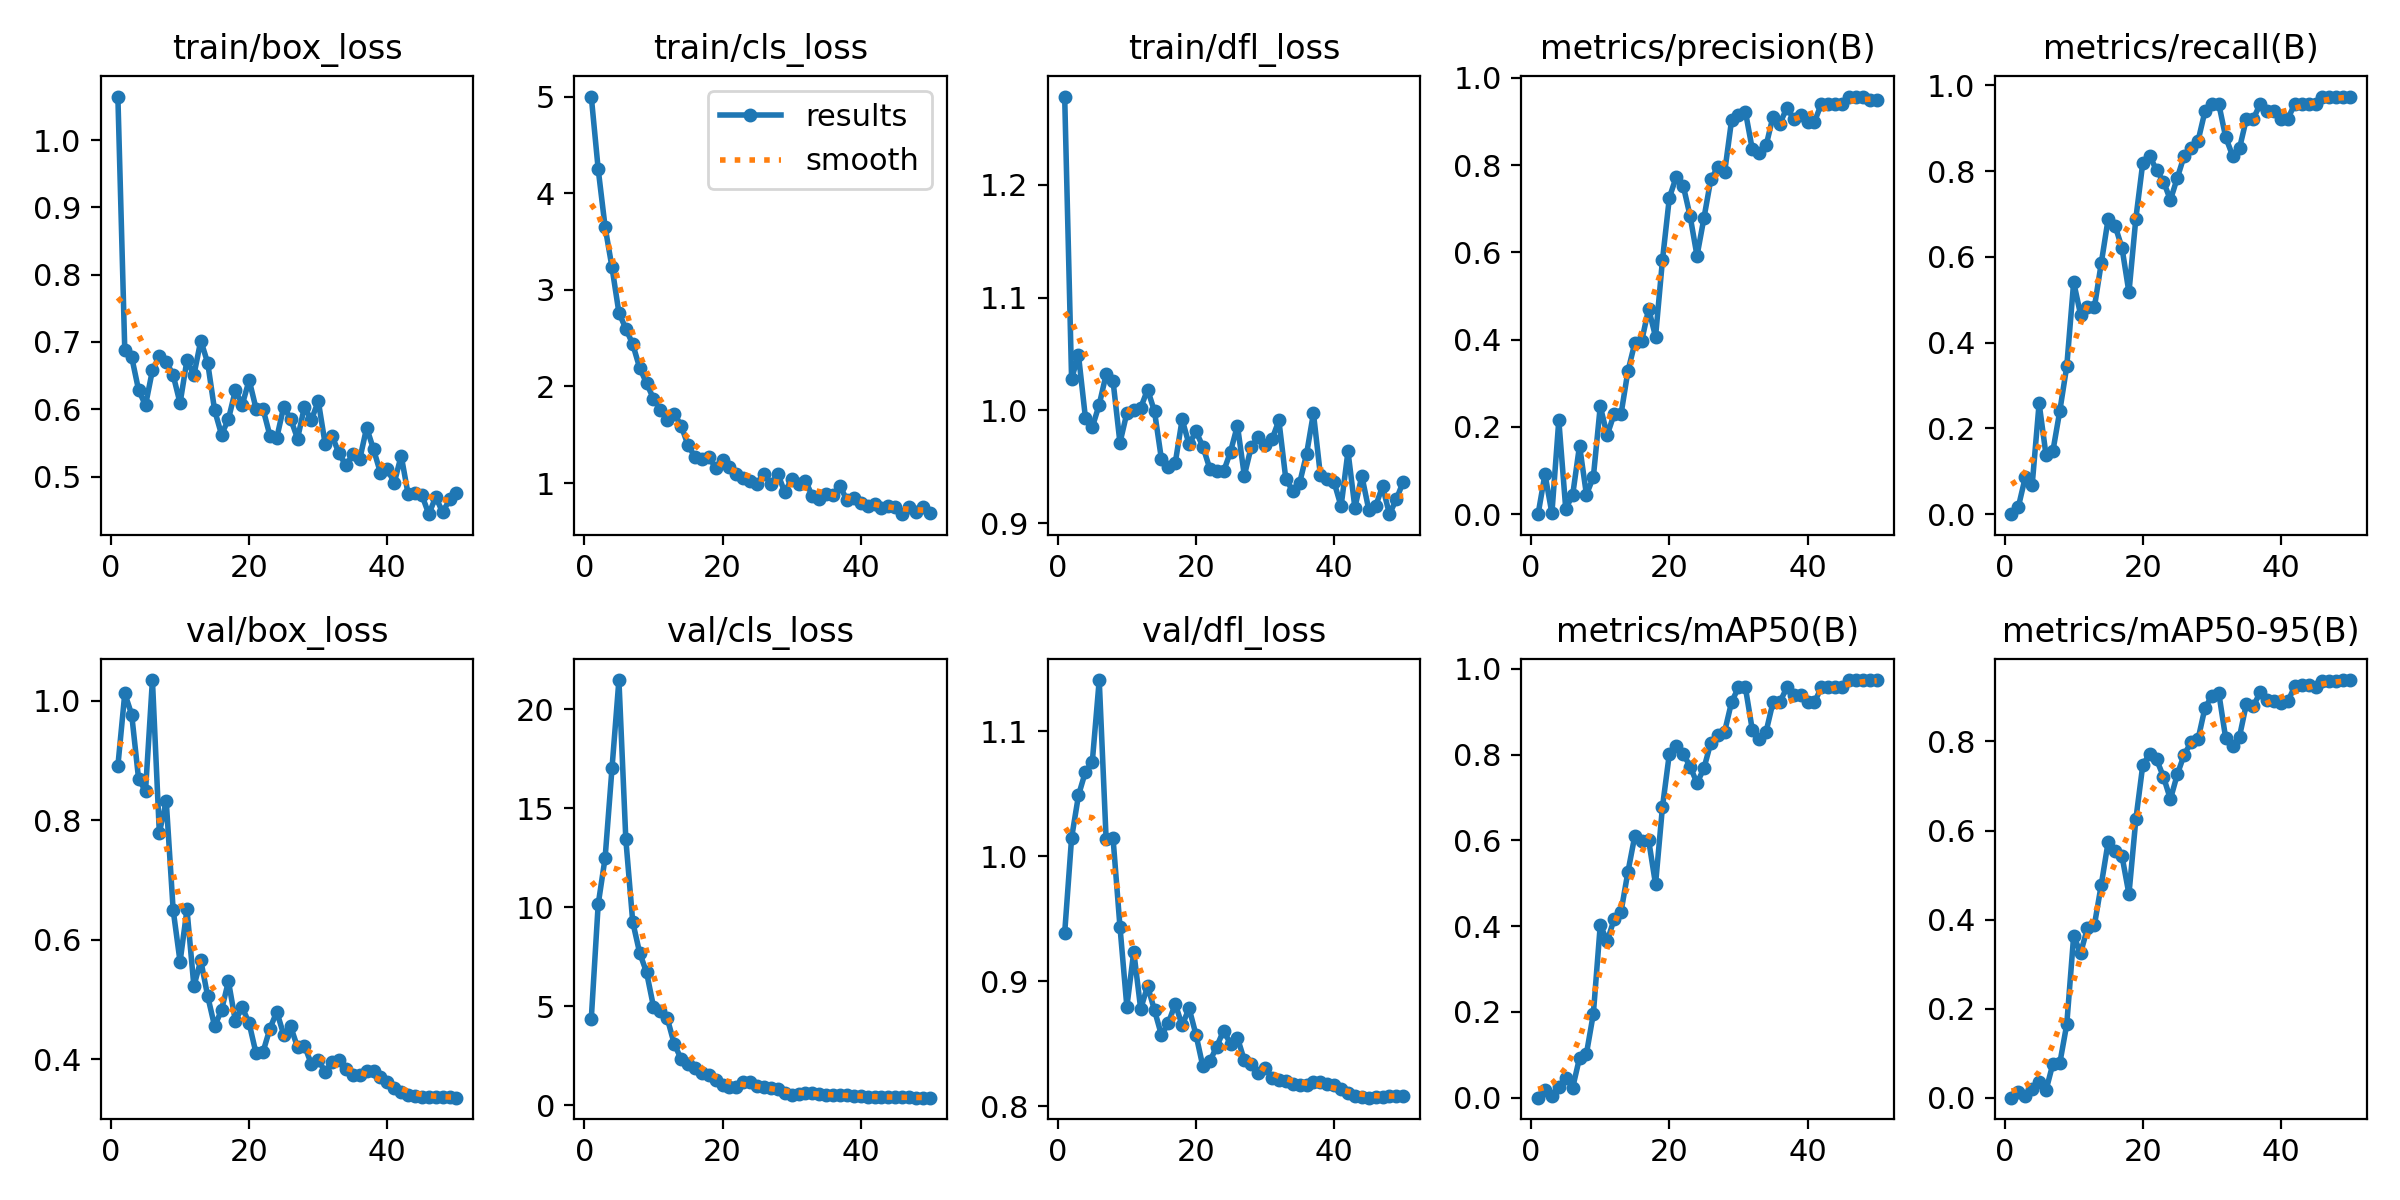

The table this chart was drawn from, first rows:
epoch, time, train/box_loss, train/cls_loss, train/dfl_loss, metrics/precision(B), metrics/recall(B), metrics/mAP50(B), metrics/mAP50-95(B), val/box_loss, val/cls_loss, val/dfl_loss, lr/pg0, lr/pg1, lr/pg2
1, 191.7, 1.065, 5.004, 1.278, 0, 0, 0, 0, 0.891, 4.364, 0.9387, 0.09702, 1.5e-05, 1.5e-05
2, 358.8, 0.6875, 4.252, 1.028, 0.09153, 0.01724, 0.01801, 0.01244, 1.012, 10.15, 1.015, 0.09304, 3.49658e-05, 3.49658e-05
3, 520, 0.6775, 3.653, 1.049, 0.00215, 0.08621, 0.00453, 0.00351, 0.977, 12.49, 1.049, 0.08905, 5.47853e-05, 5.47853e-05
4, 674.5, 0.6284, 3.234, 0.9936, 0.2153, 0.06897, 0.02531, 0.01886, 0.8688, 17.03, 1.068, 0.08507, 7.43424e-05, 7.43424e-05
5, 844.6, 0.6059, 2.765, 0.9852, 0.01284, 0.2586, 0.04697, 0.03437, 0.8494, 21.49, 1.076, 0.08109, 9.35226e-05, 9.35226e-05
6, 1005, 0.658, 2.599, 1.005, 0.04327, 0.1379, 0.0229, 0.01661, 1.035, 13.44, 1.141, 0.07711, 0.0001122, 0.0001122
7, 1158, 0.6788, 2.438, 1.032, 0.1572, 0.1478, 0.09277, 0.07662, 0.7792, 9.263, 1.014, 0.07313, 0.0001303, 0.0001303
8, 1322, 0.6707, 2.194, 1.026, 0.04468, 0.2414, 0.1026, 0.07804, 0.832, 7.707, 1.014, 0.06915, 0.0001477, 0.0001477
9, 1492, 0.6508, 2.034, 0.9713, 0.08532, 0.3448, 0.1957, 0.1645, 0.6499, 6.72, 0.9438, 0.06516, 0.0001643, 0.0001643
10, 1652, 0.6091, 1.874, 0.9977, 0.2474, 0.5412, 0.4026, 0.3634, 0.5631, 4.991, 0.8797, 0.06118, 0.00018, 0.00018
11, 1820, 0.6733, 1.756, 1, 0.1811, 0.4655, 0.3645, 0.3246, 0.6506, 4.792, 0.9237, 0.05719, 0.0001947, 0.0001947
12, 1991, 0.6506, 1.653, 1.002, 0.229, 0.4828, 0.416, 0.3813, 0.5223, 4.394, 0.878, 0.05321, 0.0002083, 0.0002083
13, 2165, 0.7021, 1.72, 1.018, 0.2288, 0.4828, 0.4332, 0.3877, 0.5654, 3.109, 0.8962, 0.04922, 0.0002208, 0.0002208
14, 2326, 0.6688, 1.594, 0.9991, 0.3277, 0.5862, 0.5261, 0.4786, 0.5053, 2.346, 0.8769, 0.04523, 0.0002321, 0.0002321
15, 2491, 0.5985, 1.393, 0.9569, 0.3919, 0.6897, 0.6104, 0.5753, 0.455, 2.113, 0.8571, 0.04124, 0.0002421, 0.0002421
16, 2656, 0.5624, 1.271, 0.9499, 0.3971, 0.6724, 0.5976, 0.555, 0.4821, 1.869, 0.8666, 0.03725, 0.0002507, 0.0002507
17, 2818, 0.5852, 1.252, 0.9534, 0.4708, 0.6207, 0.6004, 0.5421, 0.5303, 1.639, 0.882, 0.03326, 0.000258, 0.000258
18, 2977, 0.628, 1.274, 0.992, 0.4063, 0.5172, 0.4975, 0.4572, 0.4642, 1.538, 0.8647, 0.02926, 0.0002639, 0.0002639
19, 3131, 0.6068, 1.156, 0.9699, 0.5819, 0.6897, 0.6776, 0.6253, 0.4865, 1.306, 0.8786, 0.02527, 0.0002684, 0.0002684
20, 3294, 0.6434, 1.234, 0.9814, 0.7252, 0.819, 0.8021, 0.7467, 0.4599, 1.03, 0.8573, 0.02127, 0.0002715, 0.0002715
21, 3464, 0.6007, 1.161, 0.9679, 0.773, 0.8362, 0.8192, 0.7729, 0.4094, 0.9196, 0.8319, 0.01727, 0.0002731, 0.0002731
22, 3637, 0.6006, 1.094, 0.9485, 0.7529, 0.8017, 0.8021, 0.7596, 0.4119, 0.9502, 0.8359, 0.01327, 0.0002732, 0.0002732
23, 3784, 0.5608, 1.05, 0.9461, 0.6832, 0.7759, 0.772, 0.7205, 0.451, 1.169, 0.8478, 0.009272, 0.000272, 0.000272
24, 3938, 0.5578, 1.017, 0.946, 0.5919, 0.7328, 0.7335, 0.6704, 0.4794, 1.157, 0.8607, 0.005269, 0.0002693, 0.0002693
25, 4091, 0.6038, 0.9919, 0.9634, 0.6782, 0.7845, 0.7678, 0.7261, 0.4405, 0.9704, 0.8499, 0.001265, 0.0002654, 0.0002654
26, 4245, 0.5858, 1.094, 0.9866, 0.7672, 0.8362, 0.8278, 0.7708, 0.4548, 0.9147, 0.8549, 0.0002525, 0.0002525, 0.0002525
27, 4399, 0.5563, 0.9881, 0.9422, 0.7945, 0.8535, 0.845, 0.7982, 0.4199, 0.8549, 0.8368, 0.000237, 0.000237, 0.000237
28, 4563, 0.6037, 1.092, 0.9677, 0.7835, 0.8707, 0.8535, 0.8051, 0.4226, 0.8305, 0.834, 0.0002215, 0.0002215, 0.0002215
29, 4722, 0.5838, 0.9062, 0.976, 0.9023, 0.9397, 0.9222, 0.8754, 0.3916, 0.6446, 0.8265, 0.0002061, 0.0002061, 0.0002061
30, 4894, 0.6123, 1.039, 0.9695, 0.9138, 0.9569, 0.9565, 0.902, 0.3992, 0.543, 0.831, 0.0001909, 0.0001909, 0.0001909
31, 5047, 0.5481, 0.9864, 0.9744, 0.9224, 0.9569, 0.9565, 0.9089, 0.3783, 0.5843, 0.8227, 0.000176, 0.000176, 0.000176
32, 5209, 0.5603, 1.025, 0.9911, 0.8362, 0.8793, 0.8578, 0.8074, 0.3955, 0.6349, 0.8209, 0.0001614, 0.0001614, 0.0001614
33, 5361, 0.5345, 0.8617, 0.9393, 0.8276, 0.8362, 0.8364, 0.7905, 0.399, 0.613, 0.8202, 0.0001471, 0.0001471, 0.0001471
34, 5508, 0.5164, 0.8392, 0.9286, 0.8448, 0.8535, 0.8535, 0.8111, 0.3838, 0.5666, 0.8182, 0.0001333, 0.0001333, 0.0001333
35, 5655, 0.5328, 0.8823, 0.9356, 0.9109, 0.9224, 0.9222, 0.8848, 0.3738, 0.5254, 0.8171, 0.0001199, 0.0001199, 0.0001199
36, 5808, 0.5254, 0.8768, 0.9612, 0.8949, 0.9224, 0.9222, 0.8797, 0.3739, 0.5061, 0.8171, 0.000107, 0.000107, 0.000107
37, 5955, 0.5726, 0.9705, 0.9975, 0.931, 0.9569, 0.9565, 0.9106, 0.3806, 0.511, 0.8191, 9.47376e-05, 9.47376e-05, 9.47376e-05
38, 6118, 0.5403, 0.8201, 0.943, 0.9057, 0.9397, 0.9393, 0.8934, 0.3805, 0.5034, 0.8198, 8.30746e-05, 8.30746e-05, 8.30746e-05
39, 6265, 0.5054, 0.8436, 0.9394, 0.9138, 0.9397, 0.9393, 0.89, 0.3699, 0.4887, 0.8176, 7.20803e-05, 7.20803e-05, 7.20803e-05
40, 6421, 0.5106, 0.7959, 0.9362, 0.8981, 0.9224, 0.9222, 0.8865, 0.3619, 0.4734, 0.817, 6.1798e-05, 6.1798e-05, 6.1798e-05
41, 6580, 0.4908, 0.7595, 0.9151, 0.8987, 0.9224, 0.9222, 0.89, 0.3515, 0.4438, 0.8136, 5.22683e-05, 5.22683e-05, 5.22683e-05
42, 6733, 0.531, 0.7857, 0.9637, 0.9408, 0.9569, 0.9565, 0.9243, 0.3443, 0.4226, 0.8106, 4.35288e-05, 4.35288e-05, 4.35288e-05
43, 6900, 0.4739, 0.7376, 0.9137, 0.9397, 0.9569, 0.9565, 0.9277, 0.3399, 0.4158, 0.8083, 3.56141e-05, 3.56141e-05, 3.56141e-05
44, 7055, 0.475, 0.7648, 0.9421, 0.9397, 0.9569, 0.9565, 0.926, 0.3387, 0.4146, 0.8075, 2.85553e-05, 2.85553e-05, 2.85553e-05
45, 7207, 0.4723, 0.7556, 0.9122, 0.9401, 0.9569, 0.9565, 0.9226, 0.3368, 0.4093, 0.8069, 2.23803e-05, 2.23803e-05, 2.23803e-05
46, 7354, 0.444, 0.6773, 0.9153, 0.9569, 0.9741, 0.9736, 0.9363, 0.3368, 0.403, 0.8074, 1.71135e-05, 1.71135e-05, 1.71135e-05
47, 7522, 0.4698, 0.748, 0.9327, 0.9569, 0.9741, 0.9736, 0.9363, 0.3366, 0.3984, 0.8079, 1.27757e-05, 1.27757e-05, 1.27757e-05
48, 7687, 0.4466, 0.698, 0.9081, 0.9569, 0.9741, 0.9736, 0.9363, 0.3363, 0.3918, 0.8085, 9.38391e-06, 9.38391e-06, 9.38391e-06
49, 7850, 0.4659, 0.7466, 0.9213, 0.9492, 0.9741, 0.9736, 0.938, 0.336, 0.3887, 0.8084, 6.95161e-06, 6.95161e-06, 6.95161e-06
50, 8017, 0.4752, 0.6882, 0.9369, 0.9491, 0.9741, 0.9736, 0.938, 0.3355, 0.388, 0.8085, 5.48838e-06, 5.48838e-06, 5.48838e-06
